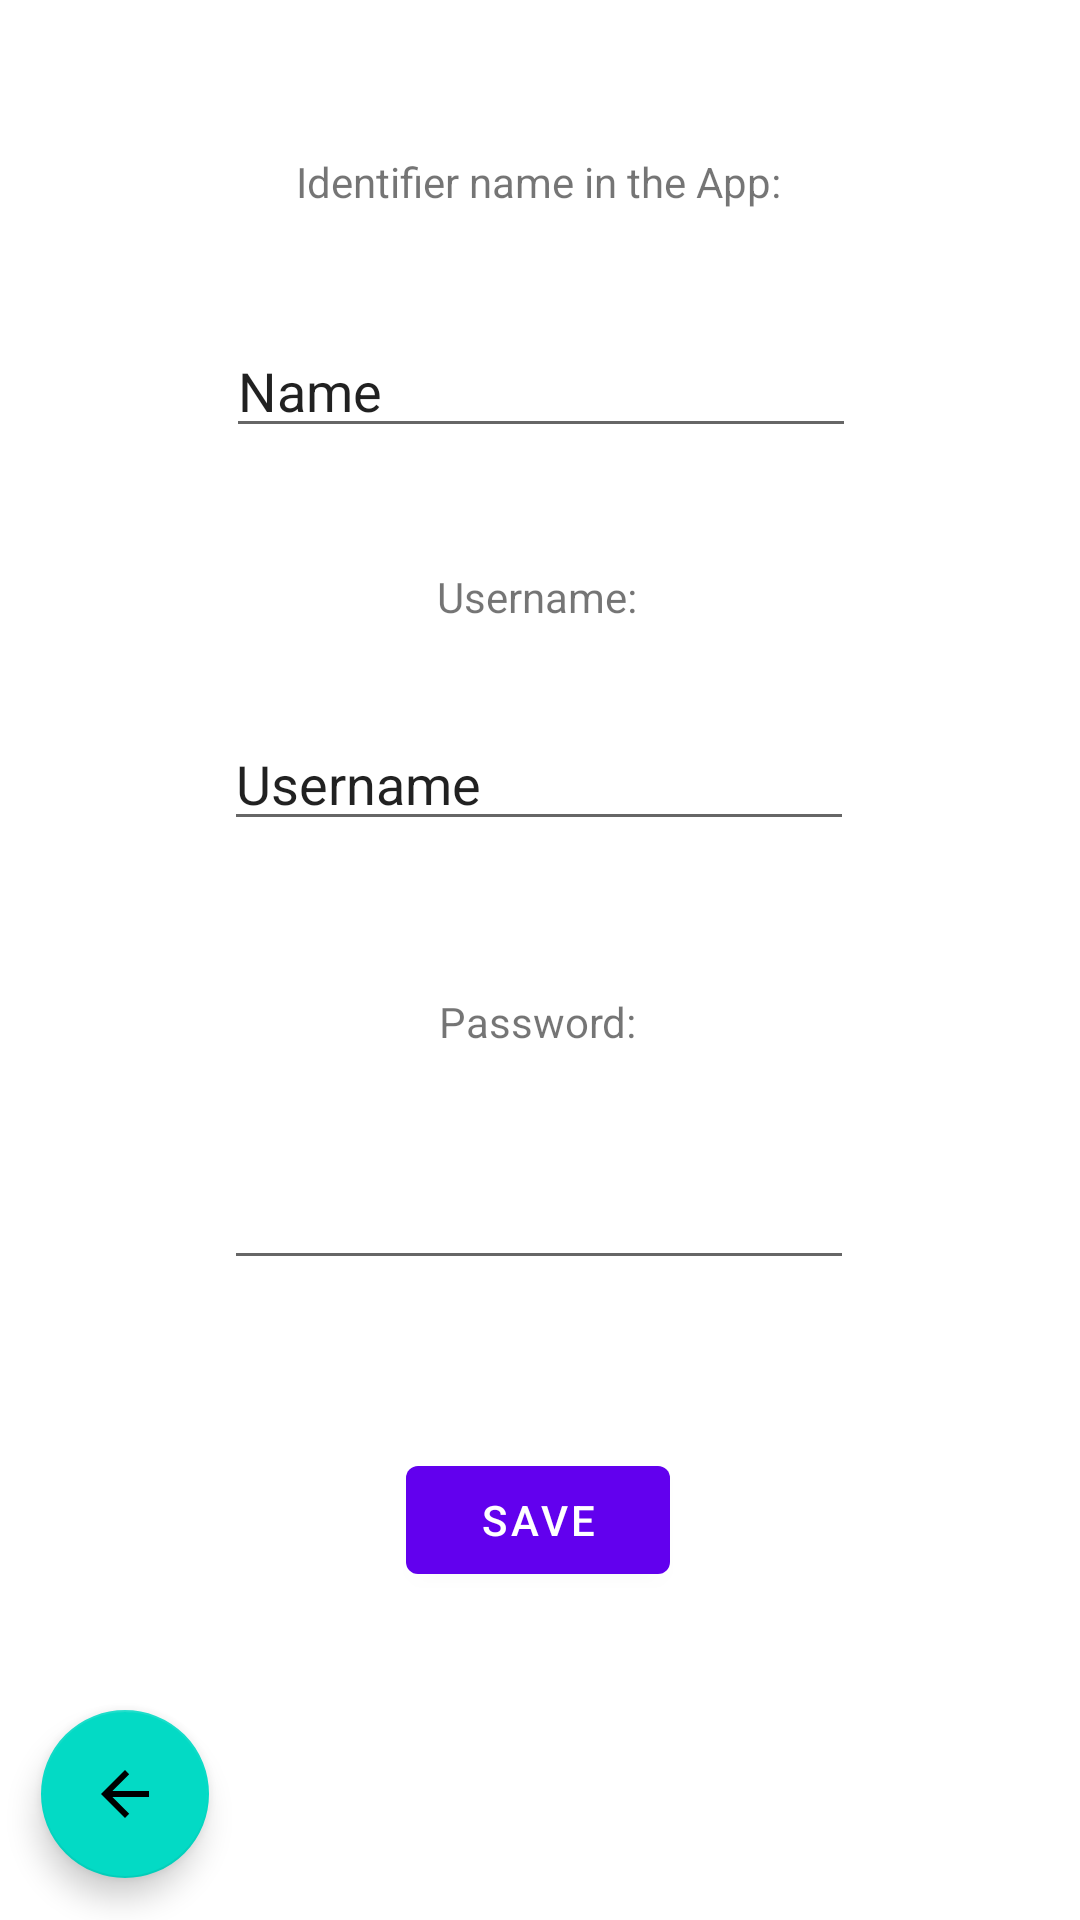

This screen was rendered from an Android layout file. Write that file and the resources it references.
<!-- AndroidManifest.xml: application theme Theme.Contrasenyes_segures -->
<!-- res/layout/fragment_second.xml -->
<?xml version="1.0" encoding="utf-8"?>
<androidx.constraintlayout.widget.ConstraintLayout xmlns:android="http://schemas.android.com/apk/res/android"
    xmlns:app="http://schemas.android.com/apk/res-auto"
    xmlns:tools="http://schemas.android.com/tools"
    android:layout_width="match_parent"
    android:layout_height="match_parent"
    tools:context=".fragments.CreatePassFragment">

    <com.google.android.material.floatingactionbutton.FloatingActionButton
        android:id="@+id/fab_creat"
        android:layout_width="wrap_content"
        android:layout_height="wrap_content"
        android:layout_gravity="bottom|end"
        android:layout_margin="@dimen/fab_margin"
        app:layout_constraintBottom_toBottomOf="parent"
        app:layout_constraintEnd_toEndOf="parent"
        app:layout_constraintHorizontal_bias="0.045"
        app:layout_constraintStart_toStartOf="parent"
        app:layout_constraintTop_toTopOf="parent"
        app:layout_constraintVertical_bias="0.976"
        app:srcCompat="@drawable/abc_vector_test" />

    <EditText
        android:id="@+id/editTextPassName"
        android:layout_width="wrap_content"
        android:layout_height="wrap_content"
        android:layout_marginTop="24dp"
        android:ems="10"
        android:inputType="textPersonName"
        android:text="@string/name"
        app:layout_constraintBottom_toBottomOf="parent"
        app:layout_constraintEnd_toEndOf="parent"
        app:layout_constraintHorizontal_bias="0.502"
        app:layout_constraintStart_toStartOf="parent"
        app:layout_constraintTop_toBottomOf="@+id/textViewName"
        app:layout_constraintVertical_bias="0.028" />

    <TextView
        android:id="@+id/textViewName"
        android:layout_width="wrap_content"
        android:layout_height="wrap_content"
        android:text="@string/nameForm"
        app:layout_constraintBottom_toBottomOf="parent"
        app:layout_constraintEnd_toEndOf="parent"
        app:layout_constraintHorizontal_bias="0.497"
        app:layout_constraintStart_toStartOf="parent"
        app:layout_constraintTop_toTopOf="parent"
        app:layout_constraintVertical_bias="0.082" />

    <TextView
        android:id="@+id/textViewPassword"
        android:layout_width="wrap_content"
        android:layout_height="wrap_content"
        android:layout_marginTop="40dp"
        android:text="@string/passwordForm"
        app:layout_constraintBottom_toBottomOf="parent"
        app:layout_constraintEnd_toEndOf="parent"
        app:layout_constraintHorizontal_bias="0.498"
        app:layout_constraintStart_toStartOf="parent"
        app:layout_constraintTop_toBottomOf="@+id/editTextUsername"
        app:layout_constraintVertical_bias="0.035" />

    <EditText
        android:id="@+id/editTextPassword"
        android:layout_width="wrap_content"
        android:layout_height="wrap_content"
        android:ems="10"
        android:inputType="textPassword"
        app:layout_constraintBottom_toBottomOf="parent"
        app:layout_constraintEnd_toEndOf="parent"
        app:layout_constraintHorizontal_bias="0.497"
        app:layout_constraintStart_toStartOf="parent"
        app:layout_constraintTop_toBottomOf="@+id/textViewPassword"
        app:layout_constraintVertical_bias="0.142" />

    <Button
        android:id="@+id/buttonSave"
        android:layout_width="wrap_content"
        android:layout_height="wrap_content"
        android:layout_marginTop="56dp"
        android:text="@string/save"
        app:layout_constraintBottom_toBottomOf="parent"
        app:layout_constraintEnd_toEndOf="parent"
        app:layout_constraintHorizontal_bias="0.498"
        app:layout_constraintStart_toStartOf="parent"
        app:layout_constraintTop_toBottomOf="@+id/editTextPassword"
        app:layout_constraintVertical_bias="0.0" />

    <EditText
        android:id="@+id/editTextUsername"
        android:layout_width="wrap_content"
        android:layout_height="wrap_content"
        android:layout_marginTop="8dp"
        android:ems="10"
        android:inputType="textPersonName"
        android:text="@string/username"
        app:layout_constraintBottom_toBottomOf="parent"
        app:layout_constraintEnd_toEndOf="parent"
        app:layout_constraintHorizontal_bias="0.497"
        app:layout_constraintStart_toStartOf="parent"
        app:layout_constraintTop_toBottomOf="@+id/textView4"
        app:layout_constraintVertical_bias="0.059" />

    <TextView
        android:id="@+id/textView4"
        android:layout_width="wrap_content"
        android:layout_height="wrap_content"
        android:layout_marginTop="40dp"
        android:text="@string/usernameForm"
        app:layout_constraintBottom_toBottomOf="parent"
        app:layout_constraintEnd_toEndOf="parent"
        app:layout_constraintHorizontal_bias="0.497"
        app:layout_constraintStart_toStartOf="parent"
        app:layout_constraintTop_toBottomOf="@+id/editTextPassName"
        app:layout_constraintVertical_bias="0.0" />
</androidx.constraintlayout.widget.ConstraintLayout>
<!-- resources referenced by this layout -->
<resources>
  <string name="name">Name</string>
  <string name="nameForm">Identifier name in the App:</string>
  <string name="passwordForm">Password:</string>
  <string name="save">Save</string>
  <string name="username">Username</string>
  <string name="usernameForm">Username:</string>
  <style name="Theme.Contrasenyes_segures" parent="Theme.MaterialComponents.DayNight.DarkActionBar">
          
          <item name="colorPrimary">@color/purple_500</item>
          <item name="colorPrimaryVariant">@color/purple_700</item>
          <item name="colorOnPrimary">@color/white</item>
          
          <item name="colorSecondary">@color/teal_200</item>
          <item name="colorSecondaryVariant">@color/teal_700</item>
          <item name="colorOnSecondary">@color/black</item>
          
          <item name="android:statusBarColor" tools:targetApi="l">?attr/colorPrimaryVariant</item>
          
      </style>
  <!-- not gathered from this repository: default colours our renderer supplied (Android Studio template values) -->
  <color name="purple_500">#FF6200EE</color>
  <color name="purple_700">#FF3700B3</color>
  <color name="teal_200">#FF03DAC5</color>
  <color name="teal_700">#FF018786</color>
  <color name="black">#FF000000</color>
  <color name="white">#FFFFFFFF</color>
</resources>
